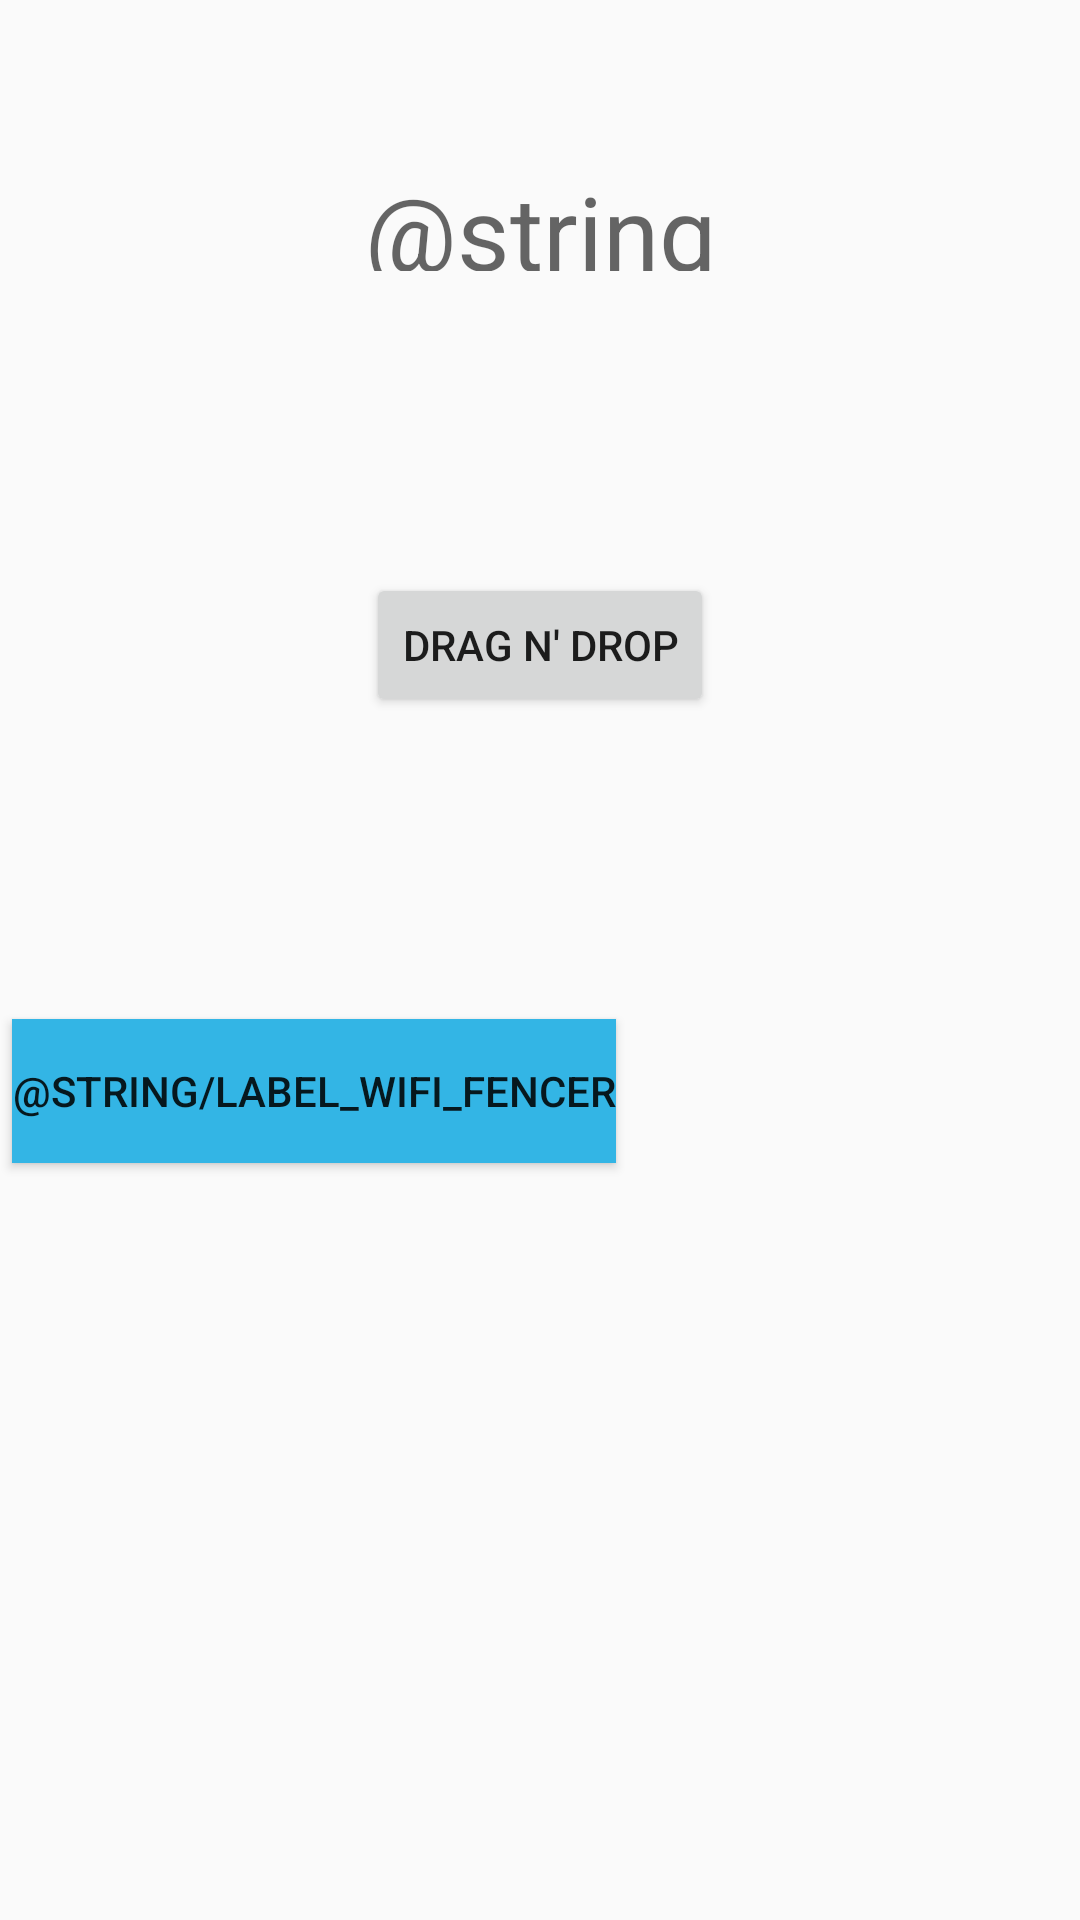

Here is an Android app screen rendered from its layout file. Give the layout XML and the strings, colors and styles it references.
<!-- AndroidManifest.xml: application theme AppTheme -->
<!-- res/layout/fragment_toolkit.xml -->
<?xml version="1.0" encoding="utf-8"?>
<android.support.constraint.ConstraintLayout
	xmlns:android="http://schemas.android.com/apk/res/android"
	xmlns:app="http://schemas.android.com/apk/res-auto"
	xmlns:tools="http://schemas.android.com/tools"
	android:orientation="vertical"
	android:layout_width="match_parent"
	android:layout_height="match_parent">

	<Button
		android:id="@+id/wifi_fencer_btn"
		android:layout_width="wrap_content"
		android:layout_height="wrap_content"
		android:background="@android:color/holo_blue_light"
		android:text="@string/label_wifi_fencer"
		app:layout_constraintBottom_toBottomOf="parent"
		app:layout_constraintLeft_toLeftOf="parent"
		app:layout_constraintRight_toRightOf="parent"
		app:layout_constraintStart_toStartOf="parent"
		app:layout_constraintTop_toTopOf="parent"
		app:layout_constraintVertical_bias="0.574"
		android:layout_marginStart="4dp" />

	<TextView
		android:id="@+id/toolkit_title"
		android:layout_width="176dp"
		android:layout_height="36dp"
		android:layout_marginBottom="8dp"
		android:layout_marginEnd="8dp"
		android:layout_marginStart="8dp"
		android:layout_marginTop="8dp"
		android:text="@string/tab_toolkit_label"
		android:textAlignment="center"
		android:textAppearance="@style/TextAppearance.AppCompat.Display1"
		app:layout_constraintBottom_toTopOf="@+id/wifi_fencer_btn"
		app:layout_constraintEnd_toEndOf="parent"
		app:layout_constraintStart_toStartOf="parent"
		app:layout_constraintTop_toTopOf="parent"
		app:layout_constraintVertical_bias="0.161" />

	<Button
		android:id="@+id/dragndrop_btn"
		android:layout_width="wrap_content"
		android:layout_height="wrap_content"
		android:text="Drag n' Drop"
		android:layout_marginBottom="8dp"
		app:layout_constraintBottom_toTopOf="@+id/wifi_fencer_btn"
		android:layout_marginTop="8dp"
		app:layout_constraintTop_toBottomOf="@+id/toolkit_title"
		app:layout_constraintStart_toStartOf="parent"
		android:layout_marginStart="8dp"
		app:layout_constraintEnd_toEndOf="parent"
		android:layout_marginEnd="8dp" />
</android.support.constraint.ConstraintLayout>
<!-- resources referenced by this layout -->
<resources>
  <style name="AppTheme" parent="Theme.AppCompat.Light.DarkActionBar">
          
          <item name="colorPrimary">@color/colorPrimary</item>
          <item name="colorPrimaryDark">@color/colorPrimaryDark</item>
          <item name="colorAccent">@color/colorAccent</item>
      </style>
  <!-- not gathered from this repository: default colours our renderer supplied (Android Studio template values) -->
  <color name="colorPrimary">#FF6200EE</color>
  <color name="colorPrimaryDark">#FF3700B3</color>
  <color name="colorAccent">#FF03DAC5</color>
</resources>
